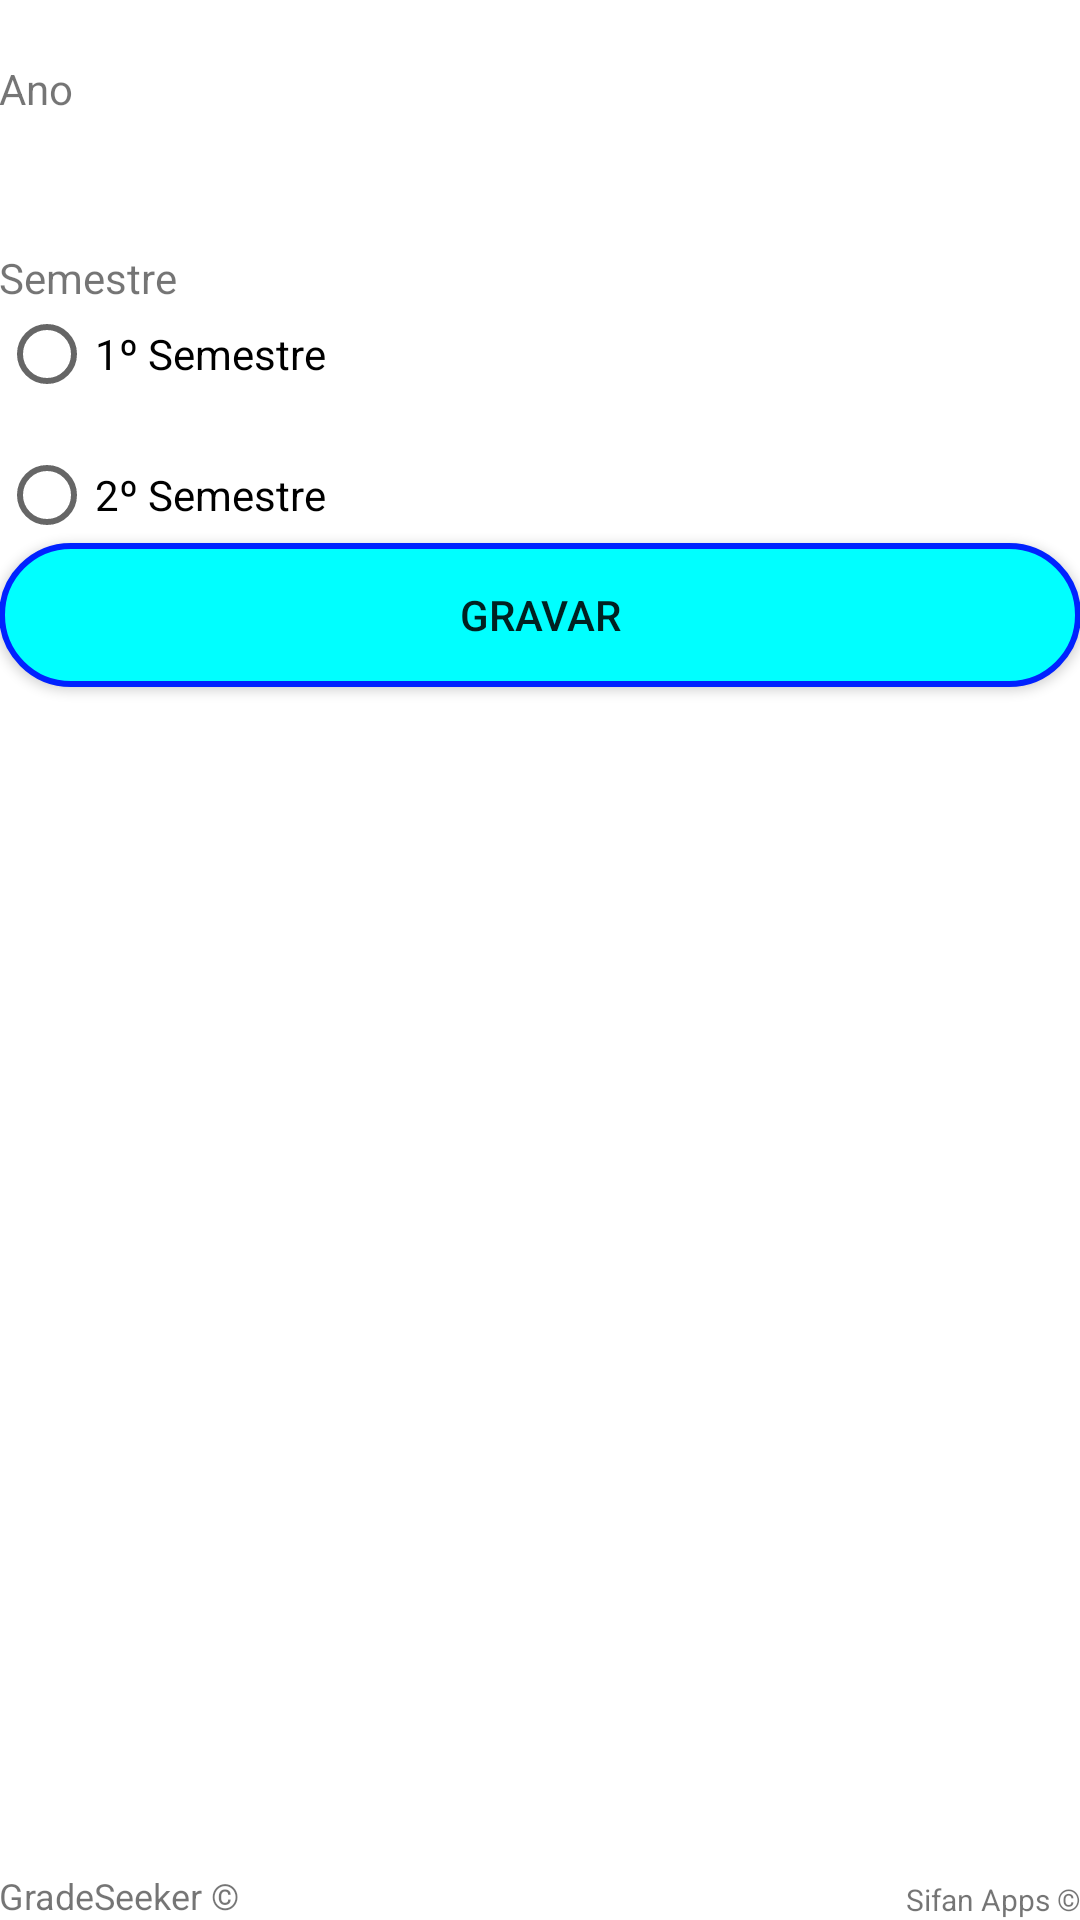

Layout XML and referenced resources for this Android screen:
<!-- AndroidManifest.xml: application theme AppTheme -->
<!-- res/layout/adiciona_semestre.xml -->
<RelativeLayout xmlns:android="http://schemas.android.com/apk/res/android"
    xmlns:tools="http://schemas.android.com/tools"
    android:layout_width="match_parent"
    android:layout_height="match_parent"
    android:paddingBottom="@dimen/activity_vertical_margin"
    android:paddingLeft="@dimen/activity_horizontal_margin"
    android:paddingRight="@dimen/activity_horizontal_margin"
    android:paddingTop="@dimen/activity_vertical_margin"
    tools:context="com.sifanrpf.activity.AdicionaSemestreActivity" >

    
    
    <TextView
        android:id="@+id/inforstudent"
        android:layout_width="wrap_content"
        android:layout_height="wrap_content"
        android:layout_alignParentBottom="true"
        android:layout_alignParentLeft="true"
        android:textSize="12dp"
        android:text="GradeSeeker ©" />
    
    <TextView
        android:id="@+id/sifanApps"
        android:layout_width="wrap_content"
        android:layout_height="wrap_content"
        android:layout_alignParentBottom="true"
        android:layout_alignParentRight="true"
        android:textSize="10dp"
        android:text="Sifan Apps ©" />
    
    <TextView
        android:id="@+id/tituloSpinnerAnos"
        android:layout_width="wrap_content"
        android:layout_height="wrap_content"
        android:layout_marginTop="20dp"
        android:text="Ano" /> 

    <Spinner
        android:id="@+id/spinnerAnos"
        android:layout_width="match_parent"
        android:layout_height="wrap_content"
        android:layout_alignLeft="@+id/tituloSpinnerAnos"
        android:layout_below="@+id/tituloSpinnerAnos"
        android:layout_centerHorizontal="true"/>

    <Button
        android:id="@+id/setaSeguinte"
        android:layout_width="fill_parent"
        android:layout_height="wrap_content"
        android:layout_below="@+id/radioGroupSemestre"
        android:layout_centerHorizontal="true"
        android:text="Gravar" 
        android:background="@drawable/button"/>

    <TextView
        android:id="@+id/tituloRadioGroupSemestre"
        android:layout_width="wrap_content"
        android:layout_height="wrap_content"
        android:layout_alignLeft="@+id/spinnerAnos"
        android:layout_below="@+id/spinnerAnos"
        android:layout_marginTop="20dp"
        android:text="Semestre" />

    <RadioGroup
        android:id="@+id/radioGroupSemestre"
        android:layout_width="wrap_content"
        android:layout_height="wrap_content"
        android:layout_alignLeft="@+id/spinnerAnos"
        android:layout_below="@+id/tituloRadioGroupSemestre" >

        <RadioButton
            android:id="@+id/semestre1"
            android:layout_width="wrap_content"
            android:layout_height="wrap_content"
            android:checked="false"
            android:text="1º Semestre" />

        <RadioButton
            android:id="@+id/semestre2"
            android:layout_width="wrap_content"
            android:layout_height="wrap_content"
            android:layout_marginTop="15dp"
            android:text="2º Semestre" />
    </RadioGroup>

</RelativeLayout>
<!-- resources referenced by this layout -->
<resources>
  <!-- drawable button (drawable) -->
  <?xml version="1.0" encoding="utf-8"?>
  <selector xmlns:android="http://schemas.android.com/apk/res/android">
      <item>
          <shape>
              <corners
                  android:radius="50dp" />
              <solid
  				android:color="@color/green_blue" /> 
  			<stroke
  				android:width="2dp"
  				android:color="@color/azul_escuro" />
              
          </shape>
      </item>
  </selector>
  <style name="AppTheme" parent="AppBaseTheme">
          <item name="android:windowBackground">@drawable/background_1</item>
          
      </style>
  <color name="green_blue">#0ff</color>
  <color name="azul_escuro">#02f</color>
  <style name="AppBaseTheme" parent="Theme.AppCompat.Light">
          <item name="android:windowBackground">@drawable/background_1</item>
          
      </style>
</resources>
